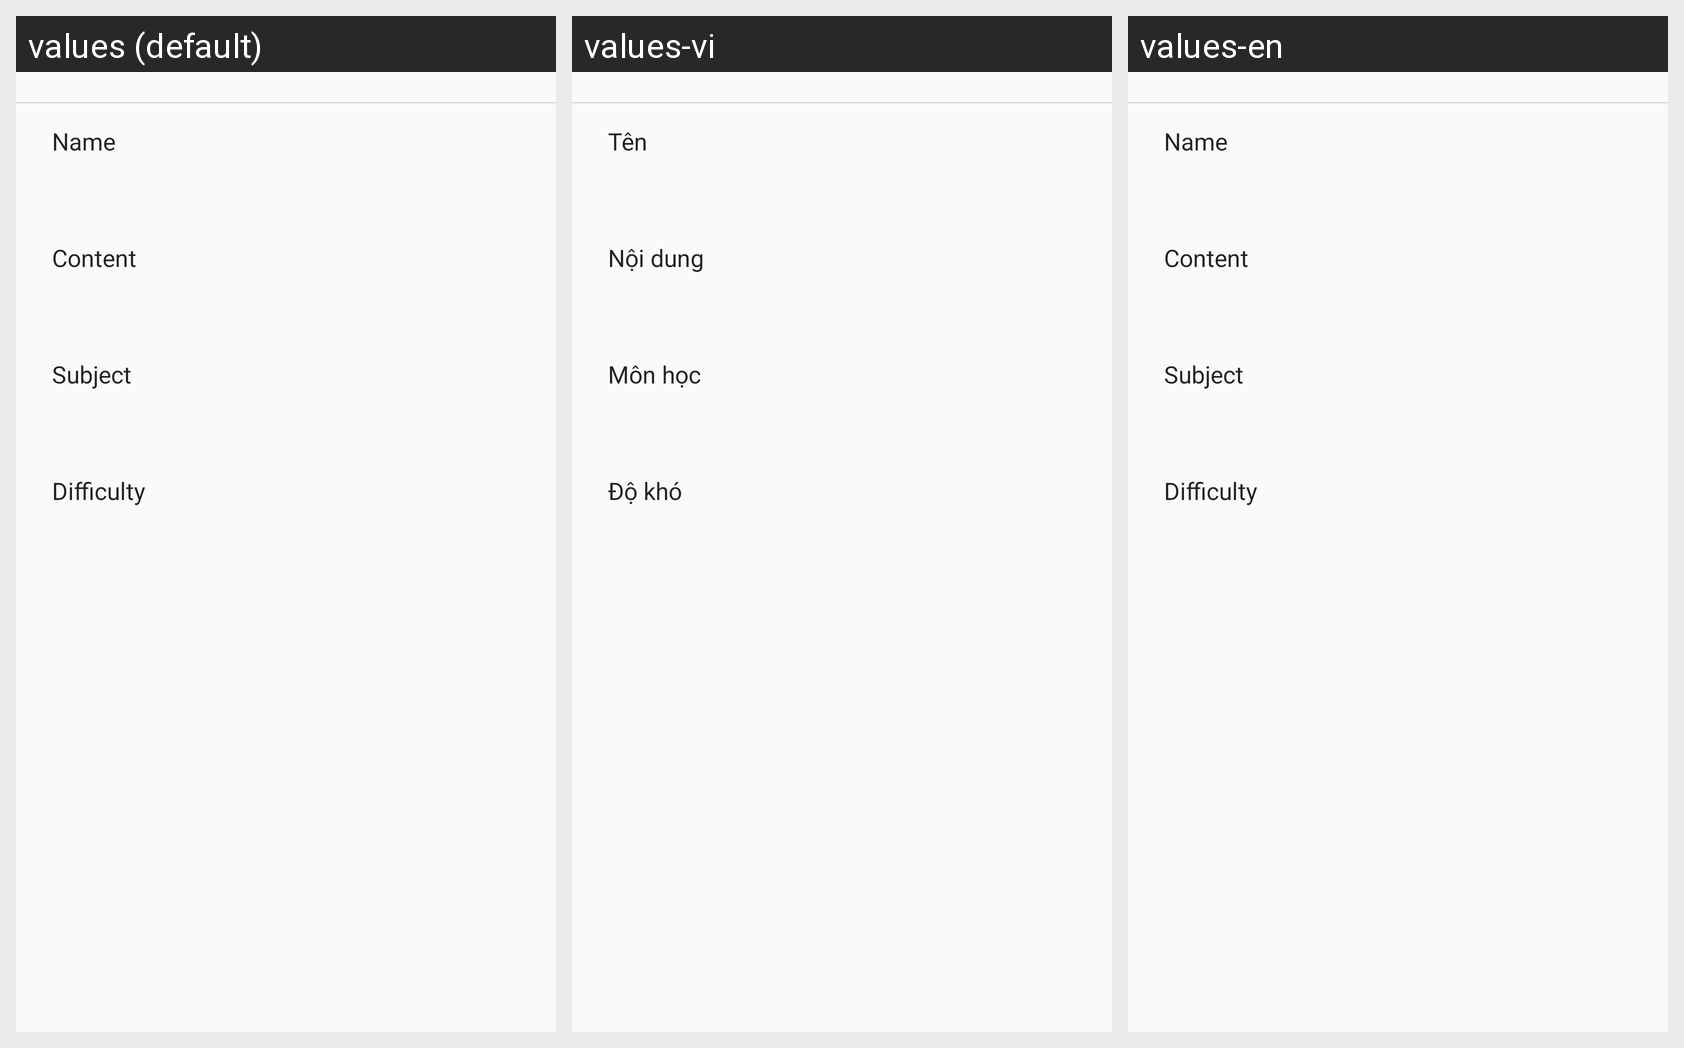

The same Android screen rendered under several of its app's locales, left to right. List the strings drawn on it with the default value and each locale's translation.
Android screen res/layout/fragment_dialog_exercise_details.xml rendered under 3 locales, left to right: values (default), values-vi, values-en. Device: Nexus 5 (rendered at 1080×1920; each locale shown at half size, 540×960, under a caption strip naming it); theme AppTheme.NoTitle.
Strings drawn on this screen, with the default value and each locale's value (text and hints the layout hard-codes, and strings that could not be matched under every locale, appear in the picture but are not listed):

name
  values: Name
  values-vi: Tên
  values-en: Name

content
  values: Content
  values-vi: Nội dung
  values-en: Content

subject
  values: Subject
  values-vi: Môn học
  values-en: Subject

difficulty
  values: Difficulty
  values-vi: Độ khó
  values-en: Difficulty
